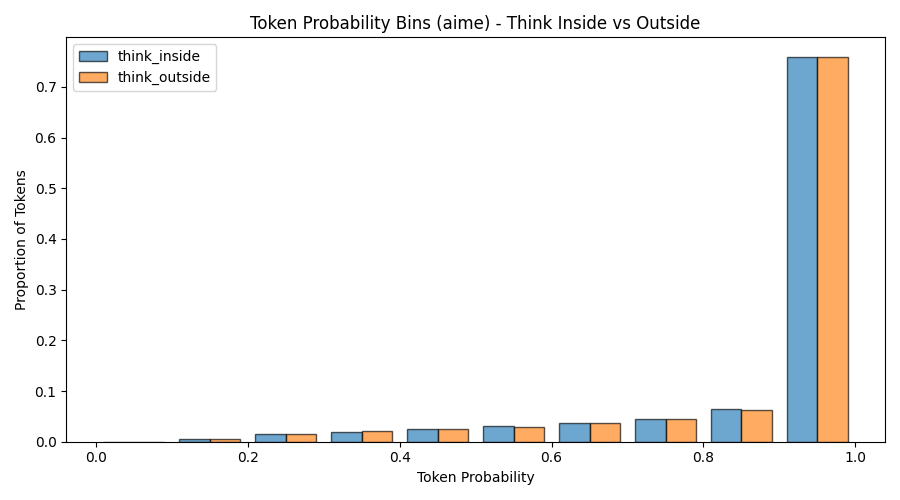

Data behind this chart, as committed beside it:
bin_left, bin_right, series, count, fraction
0.000000, 0.1, think_inside, 54, 0.000316
0.1, 0.2, think_inside, 936, 0.005482
0.2, 0.3, think_inside, 2448, 0.01434
0.3, 0.4, think_inside, 3319, 0.01944
0.4, 0.5, think_inside, 4189, 0.02453
0.5, 0.6, think_inside, 5154, 0.03019
0.6, 0.7, think_inside, 6193, 0.03627
0.7, 0.8, think_inside, 7818, 0.04579
0.8, 0.9, think_inside, 10904, 0.06386
0.9, 1, think_inside, 129725, 0.7598
0.000000, 0.1, think_outside, 72, 0.000335
0.1, 0.2, think_outside, 1293, 0.006015
0.2, 0.3, think_outside, 3406, 0.01584
0.3, 0.4, think_outside, 4416, 0.02054
0.4, 0.5, think_outside, 5403, 0.02513
0.5, 0.6, think_outside, 6410, 0.02982
0.6, 0.7, think_outside, 7760, 0.0361
0.7, 0.8, think_outside, 9618, 0.04474
0.8, 0.9, think_outside, 13371, 0.0622
0.9, 1, think_outside, 163230, 0.7593
